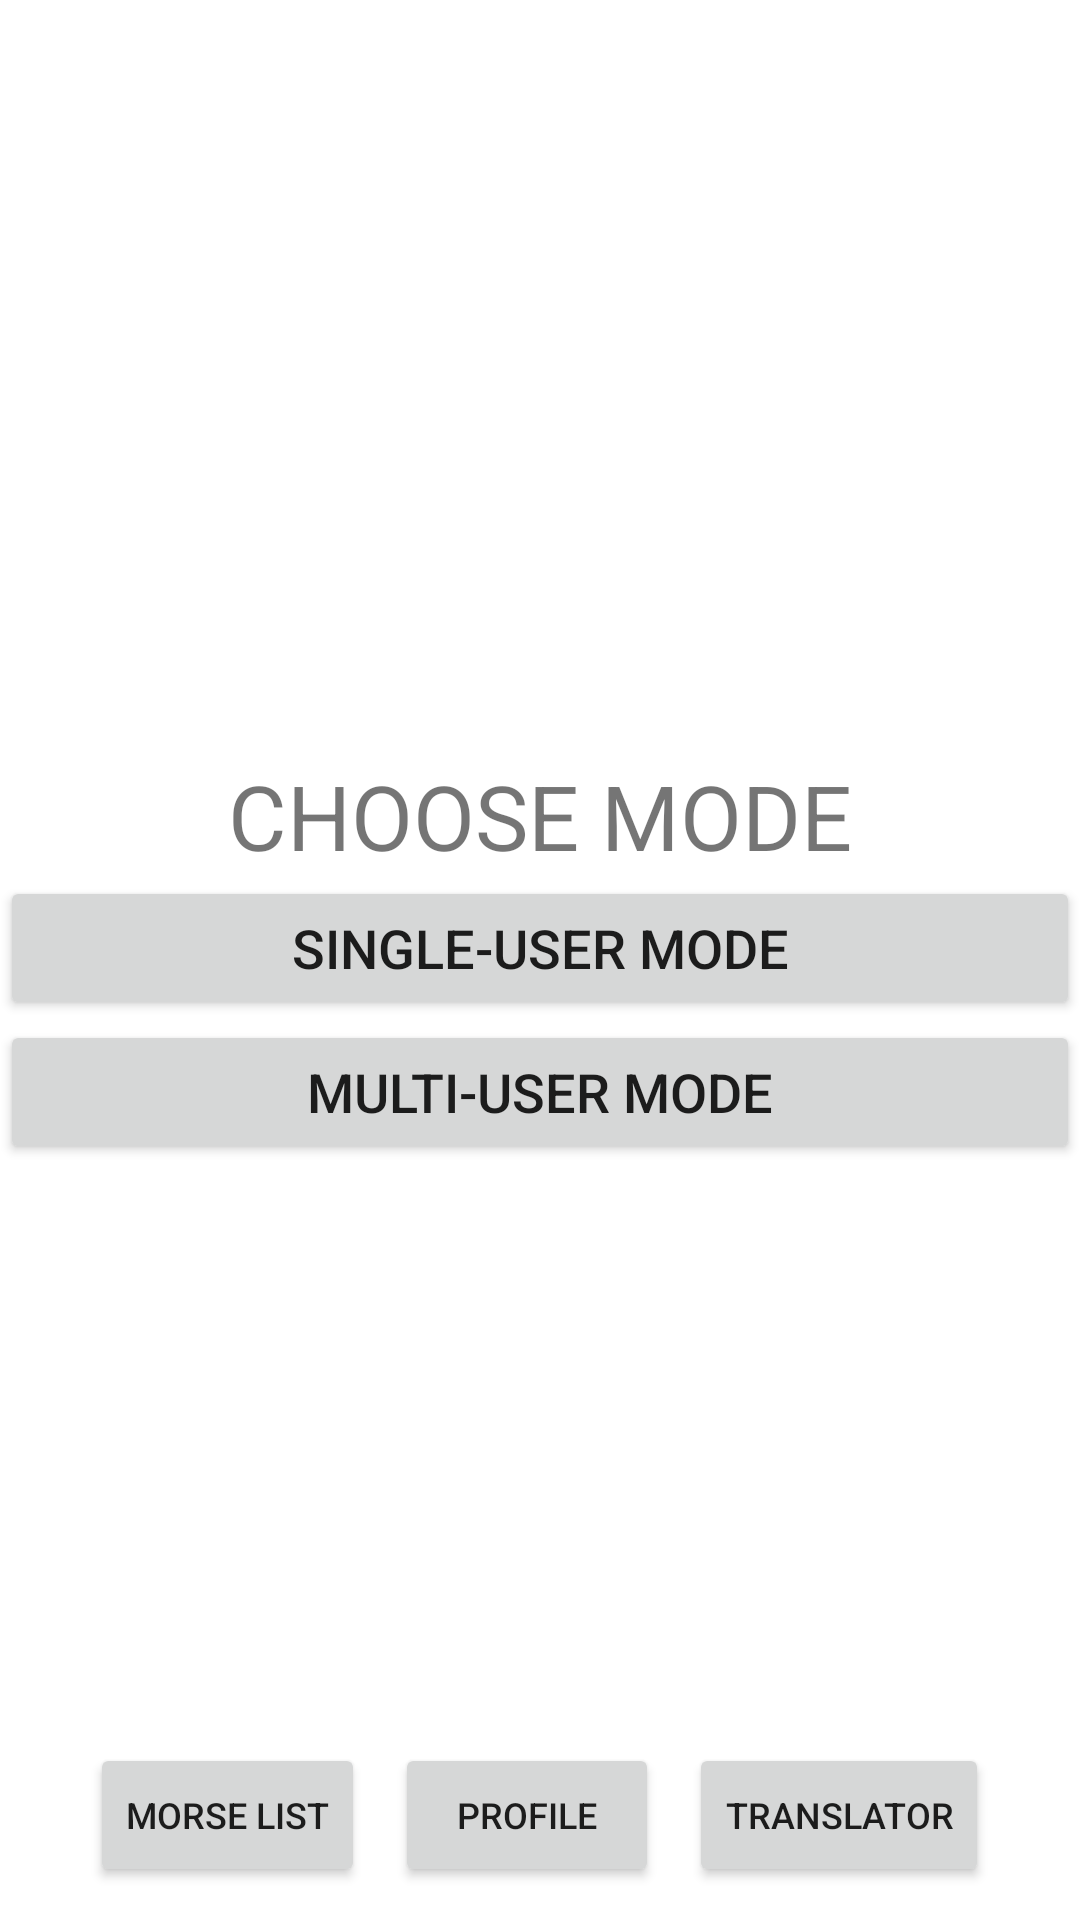

Write the Android layout XML for this screen, with the resource values it uses.
<!-- AndroidManifest.xml: activity theme Theme.AIBasedMorseCode -->
<!-- res/layout/activity_main.xml -->
<?xml version="1.0" encoding="utf-8"?>
<RelativeLayout xmlns:android="http://schemas.android.com/apk/res/android"
    xmlns:app="http://schemas.android.com/apk/res-auto"
    xmlns:tools="http://schemas.android.com/tools"
    android:layout_width="match_parent"
    android:layout_height="match_parent"
    tools:context=".home.MainActivity">

    <LinearLayout
        android:id="@+id/linearLayout1"
        android:layout_width="match_parent"
        android:layout_height="wrap_content"
        android:layout_centerVertical="true"
        android:orientation="vertical">

        <TextView
            android:id="@+id/activeSessionName"
            android:layout_width="match_parent"
            android:layout_height="wrap_content"
            android:gravity="center"
            android:text="CHOOSE MODE"
            android:textSize="30sp" />

        <Button
            android:id="@+id/startButton"
            android:layout_width="match_parent"
            android:layout_height="wrap_content"
            android:text="SINGLE-USER MODE"
            android:textSize="18sp" />

        <Button
            android:id="@+id/button2"
            android:layout_width="match_parent"
            android:layout_height="wrap_content"
            android:onClick="goMultiUser"
            android:text="MULTI-USER MODE"
            android:textSize="18sp" />

    </LinearLayout>


    <LinearLayout
        android:id="@+id/linearLayout"
        android:layout_width="match_parent"
        android:layout_height="70dp"
        android:gravity="center"
        android:orientation="horizontal"
        android:layout_alignParentBottom="true">

        <Button
            android:id="@+id/button"
            android:layout_width="wrap_content"
            android:layout_height="wrap_content"
            android:layout_margin="5dp"
            android:onClick="goMorseCodeList"
            android:text="Morse List"
            android:textSize="12sp" />

        <Button
            android:id="@+id/button4"
            android:layout_width="wrap_content"
            android:layout_height="wrap_content"
            android:layout_margin="5dp"
            android:onClick="goProfile"
            android:text="PROFILE"
            android:textSize="12sp" />

        <Button
            android:id="@+id/button5"
            android:layout_width="wrap_content"
            android:layout_height="wrap_content"
            android:layout_margin="5dp"
            android:onClick="goTranslator"
            android:text="Translator"
            android:textSize="12sp" />
    </LinearLayout>

</RelativeLayout>
<!-- resources referenced by this layout -->
<resources>
  <style name="Theme.AIBasedMorseCode" parent="Theme.MaterialComponents.DayNight.DarkActionBar">
          
          <item name="colorPrimary">@color/purple_500</item>
          <item name="colorPrimaryVariant">@color/purple_700</item>
          <item name="colorOnPrimary">@color/white</item>
          
          <item name="colorSecondary">@color/teal_200</item>
          <item name="colorSecondaryVariant">@color/teal_700</item>
          <item name="colorOnSecondary">@color/black</item>
          
          <item name="android:statusBarColor" tools:targetApi="l">?attr/colorPrimaryVariant</item>
          
      </style>
  <color name="purple_500">#FF6200EE</color>
  <color name="purple_700">#FF3700B3</color>
  <color name="white">#FFFFFFFF</color>
  <color name="teal_200">#FF03DAC5</color>
  <color name="teal_700">#FF018786</color>
  <color name="black">#FF000000</color>
</resources>
